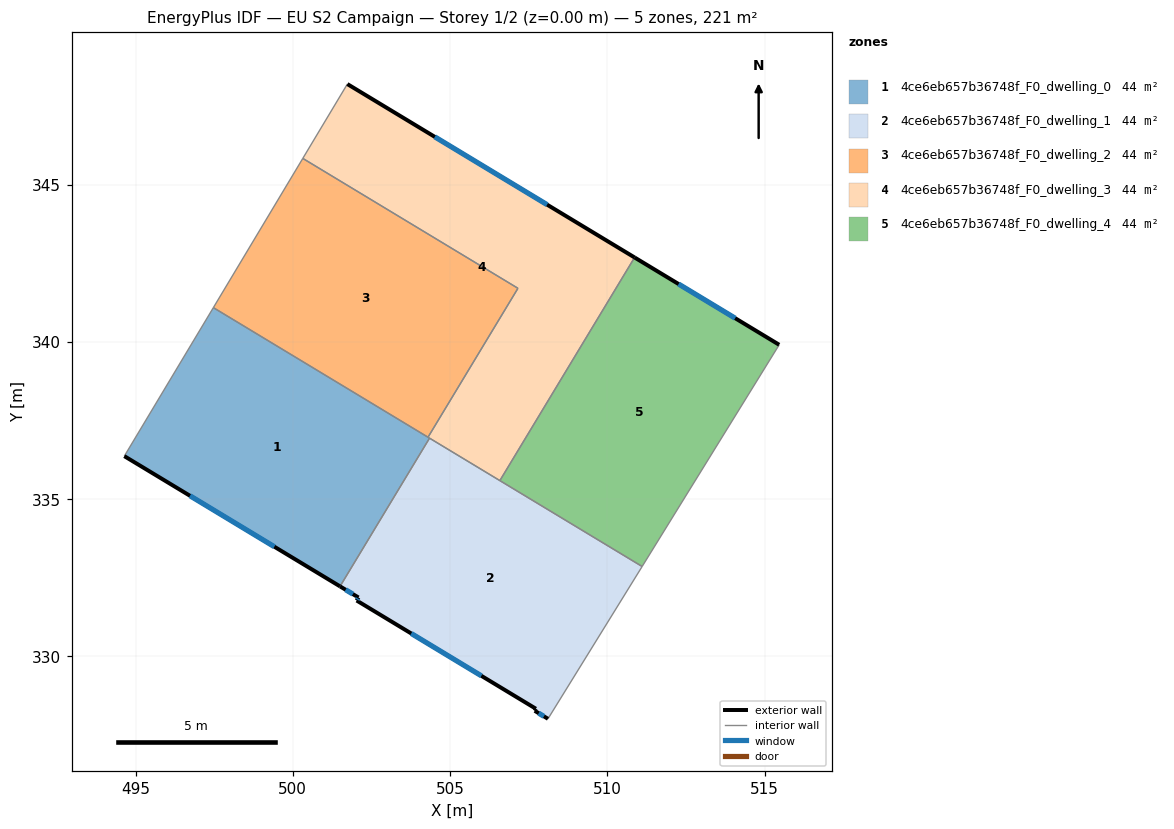
=== STOREY PLAN SPEC (per zone: floor XY polygon, exterior-wall plan segments, windows/doors) ===
zone 1: 4ce6eb657b36748f_F0_dwelling_0  (44.2 m²)
  floor: (504.35, 336.94) (501.50, 332.23) (494.64, 336.37) (497.47, 341.09)
  exterior wall: (494.64, 336.37) – (501.50, 332.23)  [8.0 m]
    window: (496.73, 335.11) – (499.41, 333.49)  [3.7 m²]
  interior walls: 4
zone 2: 4ce6eb657b36748f_F0_dwelling_1  (44.2 m²)
  floor: (511.11, 332.86) (508.11, 328.02) (507.69, 328.27) (507.73, 328.33) (502.03, 331.78) (502.09, 331.87) (501.50, 332.23) (504.35, 336.94)
  exterior wall: (507.69, 328.27) – (508.11, 328.02)  [0.5 m]
    window: (507.82, 328.19) – (507.99, 328.09)  [0.2 m²]
  exterior wall: (507.73, 328.33) – (507.69, 328.27)  [0.1 m]
  exterior wall: (502.03, 331.78) – (507.73, 328.33)  [6.7 m]
    window: (503.77, 330.73) – (506.00, 329.38)  [3.1 m²]
  exterior wall: (502.09, 331.87) – (502.03, 331.78)  [0.1 m]
    window: (502.07, 331.84) – (502.05, 331.81)  [0.1 m²]
  exterior wall: (501.50, 332.23) – (502.09, 331.87)  [0.7 m]
    window: (501.68, 332.12) – (501.91, 331.98)  [0.3 m²]
  interior walls: 4
zone 3: 4ce6eb657b36748f_F0_dwelling_2  (44.2 m²)
  floor: (507.16, 341.71) (504.30, 336.97) (497.47, 341.09) (500.32, 345.83)
  interior walls: 4
zone 4: 4ce6eb657b36748f_F0_dwelling_3  (44.2 m²)
  floor: (510.87, 342.68) (506.58, 335.59) (504.30, 336.97) (507.16, 341.71) (500.32, 345.83) (501.74, 348.20)
  exterior wall: (510.87, 342.68) – (501.74, 348.20)  [10.7 m]
    window: (508.09, 344.36) – (504.52, 346.52)  [4.9 m²]
  interior walls: 6
zone 5: 4ce6eb657b36748f_F0_dwelling_4  (44.2 m²)
  floor: (515.47, 339.91) (511.11, 332.86) (506.58, 335.59) (510.87, 342.68)
  exterior wall: (515.47, 339.91) – (510.87, 342.68)  [5.4 m]
    window: (514.07, 340.75) – (512.27, 341.84)  [2.5 m²]
  interior walls: 3

=== DERIVED (storey summary) ===
Building: EU S2 Campaign
Storey: 1 of 2  (floor level z = 0.00 m)
Storey gross floor area: 220.8 m²
Zones on this storey: 5
  - 4ce6eb657b36748f_F0_dwelling_0: floor 44.2 m²; exterior wall 8.0 m (24.0 m²); 1 window(s) 3.7 m²; WWR 15.3%
  - 4ce6eb657b36748f_F0_dwelling_1: floor 44.2 m²; exterior wall 8.0 m (24.1 m²); 4 window(s) 3.6 m²; WWR 15.1%
  - 4ce6eb657b36748f_F0_dwelling_2: floor 44.2 m²
  - 4ce6eb657b36748f_F0_dwelling_3: floor 44.2 m²; exterior wall 10.7 m (32.0 m²); 1 window(s) 4.9 m²; WWR 15.3%
  - 4ce6eb657b36748f_F0_dwelling_4: floor 44.2 m²; exterior wall 5.4 m (16.1 m²); 1 window(s) 2.5 m²; WWR 15.3%
Zone adjacency (shared interzone walls):
  - 4ce6eb657b36748f_F0_dwelling_0 ↔ 4ce6eb657b36748f_F0_dwelling_1
  - 4ce6eb657b36748f_F0_dwelling_0 ↔ 4ce6eb657b36748f_F0_dwelling_2
  - 4ce6eb657b36748f_F0_dwelling_0 ↔ 4ce6eb657b36748f_F0_dwelling_3
  - 4ce6eb657b36748f_F0_dwelling_1 ↔ 4ce6eb657b36748f_F0_dwelling_3
  - 4ce6eb657b36748f_F0_dwelling_1 ↔ 4ce6eb657b36748f_F0_dwelling_4
  - 4ce6eb657b36748f_F0_dwelling_2 ↔ 4ce6eb657b36748f_F0_dwelling_3
  - 4ce6eb657b36748f_F0_dwelling_3 ↔ 4ce6eb657b36748f_F0_dwelling_4